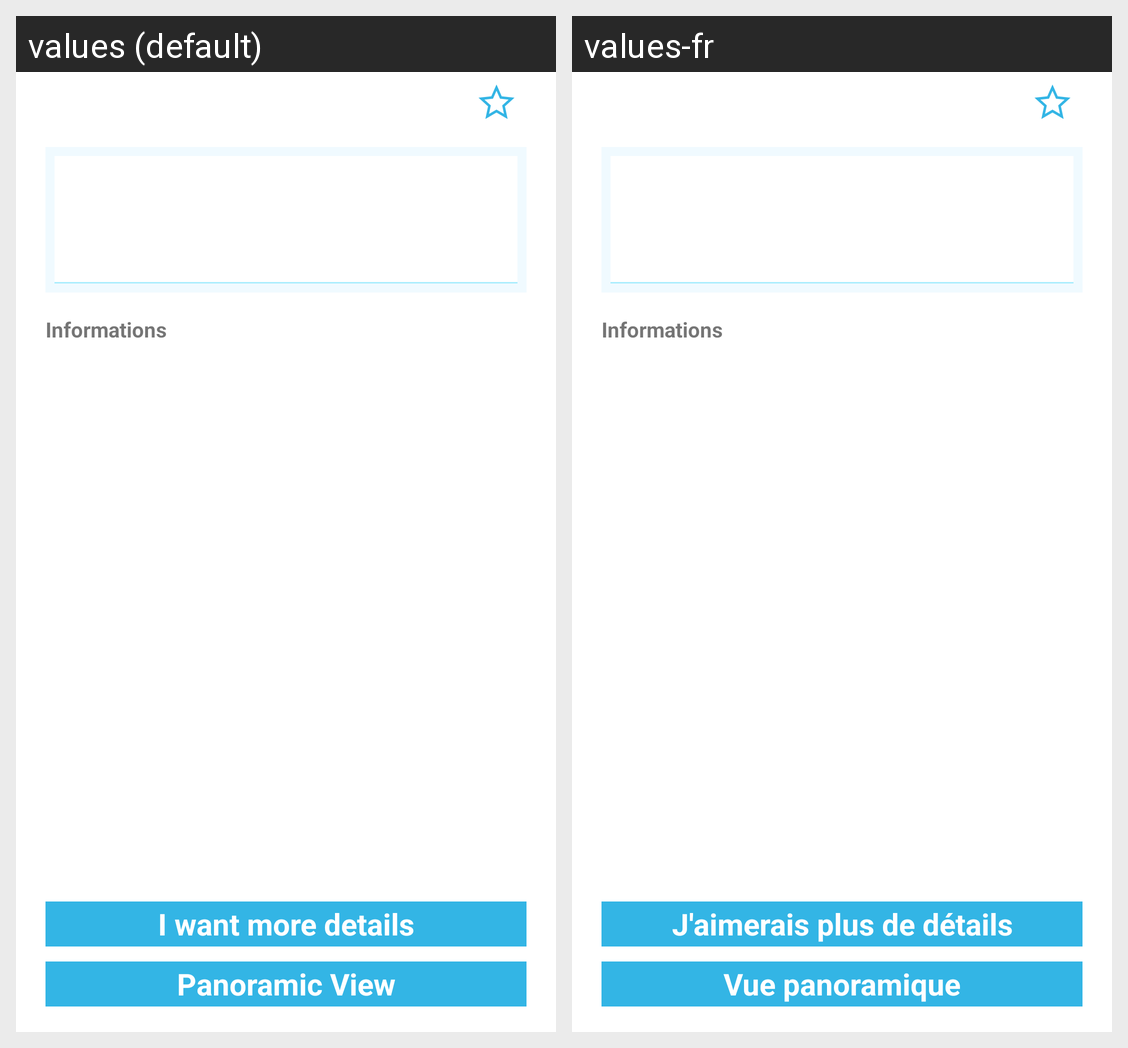

Here is an Android app screen in its default locale and in the app's own translations. Write out the translated-string differences for the strings that appear on this screen.
Android screen res/layout/activity_description.xml rendered under 2 locales, left to right: values (default), values-fr. Device: Nexus 5 (rendered at 1080×1920; each locale shown at half size, 540×960, under a caption strip naming it); theme AppTheme.
Strings drawn on this screen, with the default value and each locale's value (text and hints the layout hard-codes, and strings that could not be matched under every locale, appear in the picture but are not listed):

text_title
  values: Informations
  values-fr: Informations

button_contact_request
  values: I want more details
  values-fr: J'aimerais plus de détails

button_text
  values: Panoramic View
  values-fr: Vue panoramique
